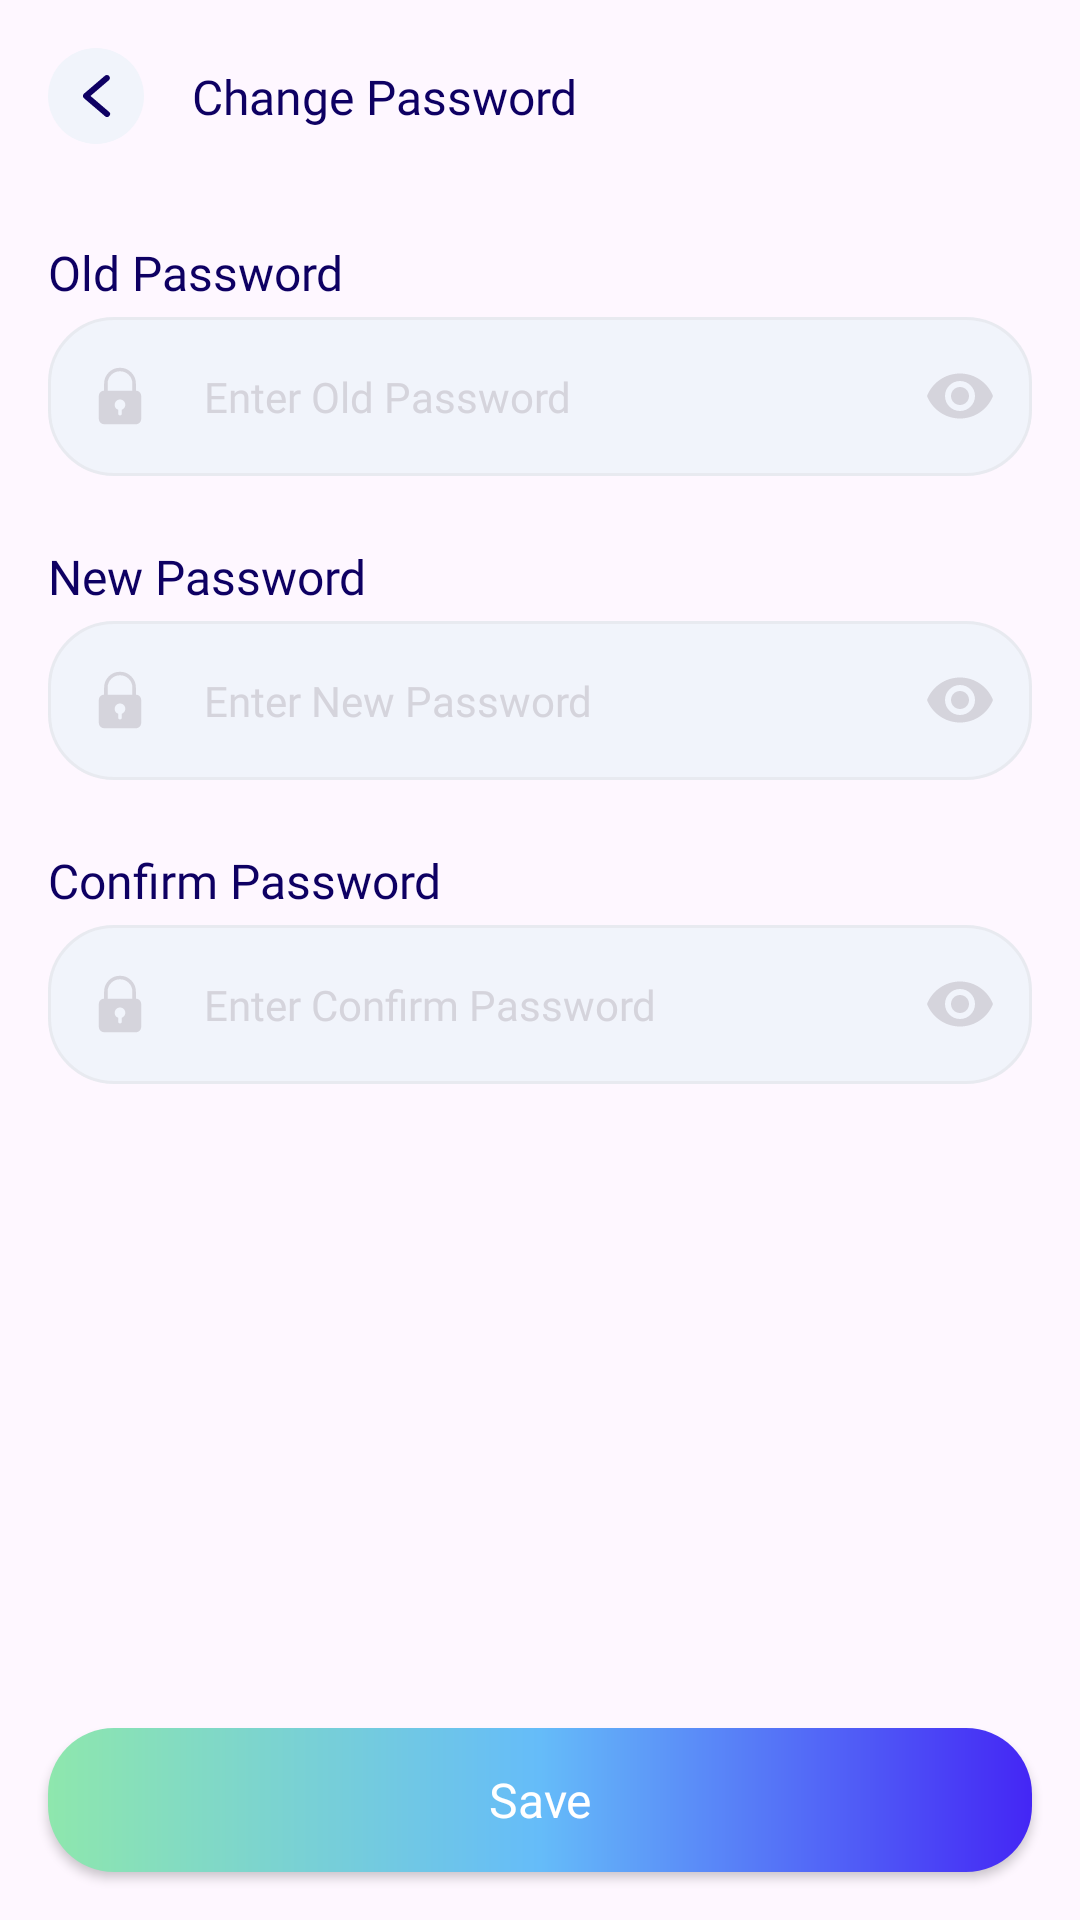

Reconstruct the res/layout file that produces this screen, plus the resources it refers to.
<!-- AndroidManifest.xml: application theme Theme.AlTasherat -->
<!-- res/layout/fragment_edit_password.xml -->
<?xml version="1.0" encoding="utf-8"?>
<androidx.constraintlayout.widget.ConstraintLayout xmlns:android="http://schemas.android.com/apk/res/android"
    xmlns:app="http://schemas.android.com/apk/res-auto"
    xmlns:tools="http://schemas.android.com/tools"
    android:layout_width="match_parent"
    android:layout_height="match_parent"
    tools:context=".features.account.edit_password.presentation.ui.EditPasswordFragment">

    <ImageButton
        android:id="@+id/button_back"
        android:layout_width="32dp"
        android:layout_height="32dp"
        android:layout_marginStart="16dp"
        android:background="@drawable/shape_back_arrow"
        android:clickable="true"
        android:layout_marginTop="16dp"
        android:contentDescription="@string/back_arrow"
        android:src="@drawable/ic_arrow_back"
        app:layout_constraintStart_toStartOf="parent"
        app:layout_constraintTop_toTopOf="parent"
        app:tint="@color/text" />

    <TextView
        android:id="@+id/text_edit_password"
        style="@style/TextView.Heavy"
        android:layout_width="wrap_content"
        android:layout_height="wrap_content"
        android:layout_marginStart="16dp"
        android:text="@string/change_password"
        app:layout_constraintBottom_toBottomOf="@id/button_back"
        app:layout_constraintStart_toEndOf="@id/button_back"
        app:layout_constraintTop_toTopOf="@id/button_back" />

    <TextView
        android:id="@+id/text_old_password"
        style="@style/TextView.Bold"
        android:layout_width="wrap_content"
        android:layout_height="wrap_content"
        android:layout_marginHorizontal="16dp"
        android:layout_marginTop="32dp"
        android:text="@string/old_password"
        app:layout_constraintStart_toStartOf="parent"
        app:layout_constraintTop_toBottomOf="@id/button_back" />

    <com.google.android.material.textfield.TextInputLayout
        android:id="@+id/input_old_password"
        style="@style/TextInputLayout.Password"
        android:layout_width="match_parent"
        android:layout_height="wrap_content"
        app:layout_constraintTop_toBottomOf="@id/text_old_password">

        <com.google.android.material.textfield.TextInputEditText
            style="@style/TextInputEditText.Password"
            android:layout_width="match_parent"
            android:layout_height="match_parent"
            android:hint="@string/enter_old_password" />
    </com.google.android.material.textfield.TextInputLayout>

    <TextView
        android:id="@+id/text_new_password"
        style="@style/TextView.Bold"
        android:layout_width="wrap_content"
        android:layout_height="wrap_content"
        android:layout_marginHorizontal="16dp"
        android:layout_marginTop="4dp"
        android:text="@string/new_password"
        app:layout_constraintStart_toStartOf="parent"
        app:layout_constraintTop_toBottomOf="@id/input_old_password" />

    <com.google.android.material.textfield.TextInputLayout
        android:id="@+id/input_new_password"
        style="@style/TextInputLayout.Password"
        android:layout_width="match_parent"
        android:layout_height="wrap_content"
        app:layout_constraintTop_toBottomOf="@id/text_new_password">

        <com.google.android.material.textfield.TextInputEditText
            style="@style/TextInputEditText.Password"
            android:layout_width="match_parent"
            android:layout_height="match_parent"
            android:hint="@string/enter_new_password" />
    </com.google.android.material.textfield.TextInputLayout>

    <TextView
        android:id="@+id/text_new_password_confirm"
        style="@style/TextView.Bold"
        android:layout_width="wrap_content"
        android:layout_height="wrap_content"
        android:layout_marginHorizontal="16dp"
        android:layout_marginTop="4dp"
        android:text="@string/confirm_password"
        app:layout_constraintStart_toStartOf="parent"
        app:layout_constraintTop_toBottomOf="@id/input_new_password" />

    <com.google.android.material.textfield.TextInputLayout
        android:id="@+id/input_new_password_confirm"
        style="@style/TextInputLayout.Password"
        android:layout_width="match_parent"
        android:layout_height="wrap_content"
        app:layout_constraintTop_toBottomOf="@id/text_new_password_confirm">

        <com.google.android.material.textfield.TextInputEditText
            style="@style/TextInputEditText.Password"
            android:layout_width="match_parent"
            android:layout_height="match_parent"
            android:hint="@string/enter_confirm_password" />
    </com.google.android.material.textfield.TextInputLayout>

    <Button
        android:id="@+id/button_save"
        style="@style/Button.Save"
        android:layout_marginBottom="16dp"
        android:layout_width="match_parent"
        android:layout_height="wrap_content"
        android:text="@string/save"
        app:layout_constraintBottom_toBottomOf="parent" />

</androidx.constraintlayout.widget.ConstraintLayout>
<!-- resources referenced by this layout -->
<resources>
  <color name="text">#0E0063</color>
  <!-- drawable shape_back_arrow (drawable) -->
  <?xml version="1.0" encoding="utf-8"?>
  <shape xmlns:android="http://schemas.android.com/apk/res/android"
      android:shape="oval">
      <solid android:color="@color/bg_input" />
  </shape>
  <string name="back_arrow">Back Arrow</string>
  <string name="change_password">Change Password</string>
  <string name="confirm_password">Confirm Password</string>
  <string name="enter_confirm_password">Enter Confirm Password</string>
  <string name="enter_new_password">Enter New Password</string>
  <string name="enter_old_password">Enter Old Password</string>
  <string name="new_password">New Password</string>
  <string name="old_password">Old Password</string>
  <string name="save">Save</string>
  <style name="Button.Save" parent="Button.Primary">
          <item name="icon">@drawable/ic_save</item>
      </style>
  <style name="TextInputEditText.Password" parent="TextInputEditText.OutlinedBox">
          <item name="android:inputType">textPassword</item>
          <item name="android:imeOptions">actionNext</item>
      </style>
  <style name="TextInputLayout.Password" parent="TextInputLayout.OutlinedBox">
          <item name="startIconDrawable">@drawable/ic_pass</item>
          <item name="endIconMode">password_toggle</item>
          <item name="endIconTint">@color/icon_input</item>
      </style>
  <style name="TextView.Bold" parent="TextView">
          <item name="android:textAppearance">@style/Font.Bold</item>
      </style>
  <style name="TextView.Heavy" parent="TextView">
          <item name="android:textAppearance">@style/Font.Heavy</item>
      </style>
  <style name="Theme.AlTasherat" parent="Base.Theme.AlTasherat" />
  <color name="bg_input">#F1F4FB</color>
  <style name="Button.Primary" parent="Button">
          <item name="android:background">@drawable/shape_button</item>
      </style>
  <color name="icon_input">#D5D4DC</color>
  <style name="Font.Bold" parent="Font">
          <item name="android:fontFamily">@font/app_font_bold</item>
      </style>
  <style name="Font.Heavy" parent="Font">
          <item name="android:fontFamily">@font/app_font_heavy</item>
      </style>
  <color name="text_input">#D5D4DC</color>
  <style name="Font.SemiBold" parent="Font">
          <item name="android:fontFamily">@font/app_font_semibold</item>
      </style>
  <color name="error">#CE6679</color>
  <style name="TextInputLayoutError" parent="Font.Regular">
          <item name="android:textColor">@color/error</item>
          <item name="android:textSize">11sp</item>
      </style>
  <style name="Font" parent="@android:style/TextAppearance" />
  <style name="ThemeOverlay.App.BottomSheetDialog" parent="ThemeOverlay.Material3.BottomSheetDialog">
          <item name="bottomSheetStyle">@style/ModalBottomSheetDialog</item>
      </style>
  <style name="SnackBarStyle" parent="@style/Widget.Material3.Snackbar">
          <item name="android:layout_margin">16dp</item>
          <item name="backgroundTint">@color/bg_card</item>
          <item name="cornerRadius">16dp</item>
      </style>
  <color name="white">#FFFFFFFF</color>
  <color name="secondary">#65BCF9</color>
  <color name="accent">#8EE7AD</color>
  <color name="primary">#4426F5</color>
  <style name="Font.Regular" parent="Font">
          <item name="android:fontFamily">@font/app_font_regular</item>
      </style>
  <style name="ModalBottomSheetDialog" parent="Widget.Material3.BottomSheet.Modal">
          <item name="backgroundTint">@color/bg</item>
          <item name="shapeAppearance">@style/ShapeAppearance.App.LargeComponent</item>
      </style>
  <color name="bg_card">#FFFFFFFF</color>
  <color name="bg">#FFFFFFFF</color>
  <style name="ShapeAppearance.App.LargeComponent" parent="ShapeAppearance.Material3.LargeComponent">
          <item name="cornerFamily">rounded</item>
          <item name="cornerSize">50dp</item>
      </style>
</resources>
